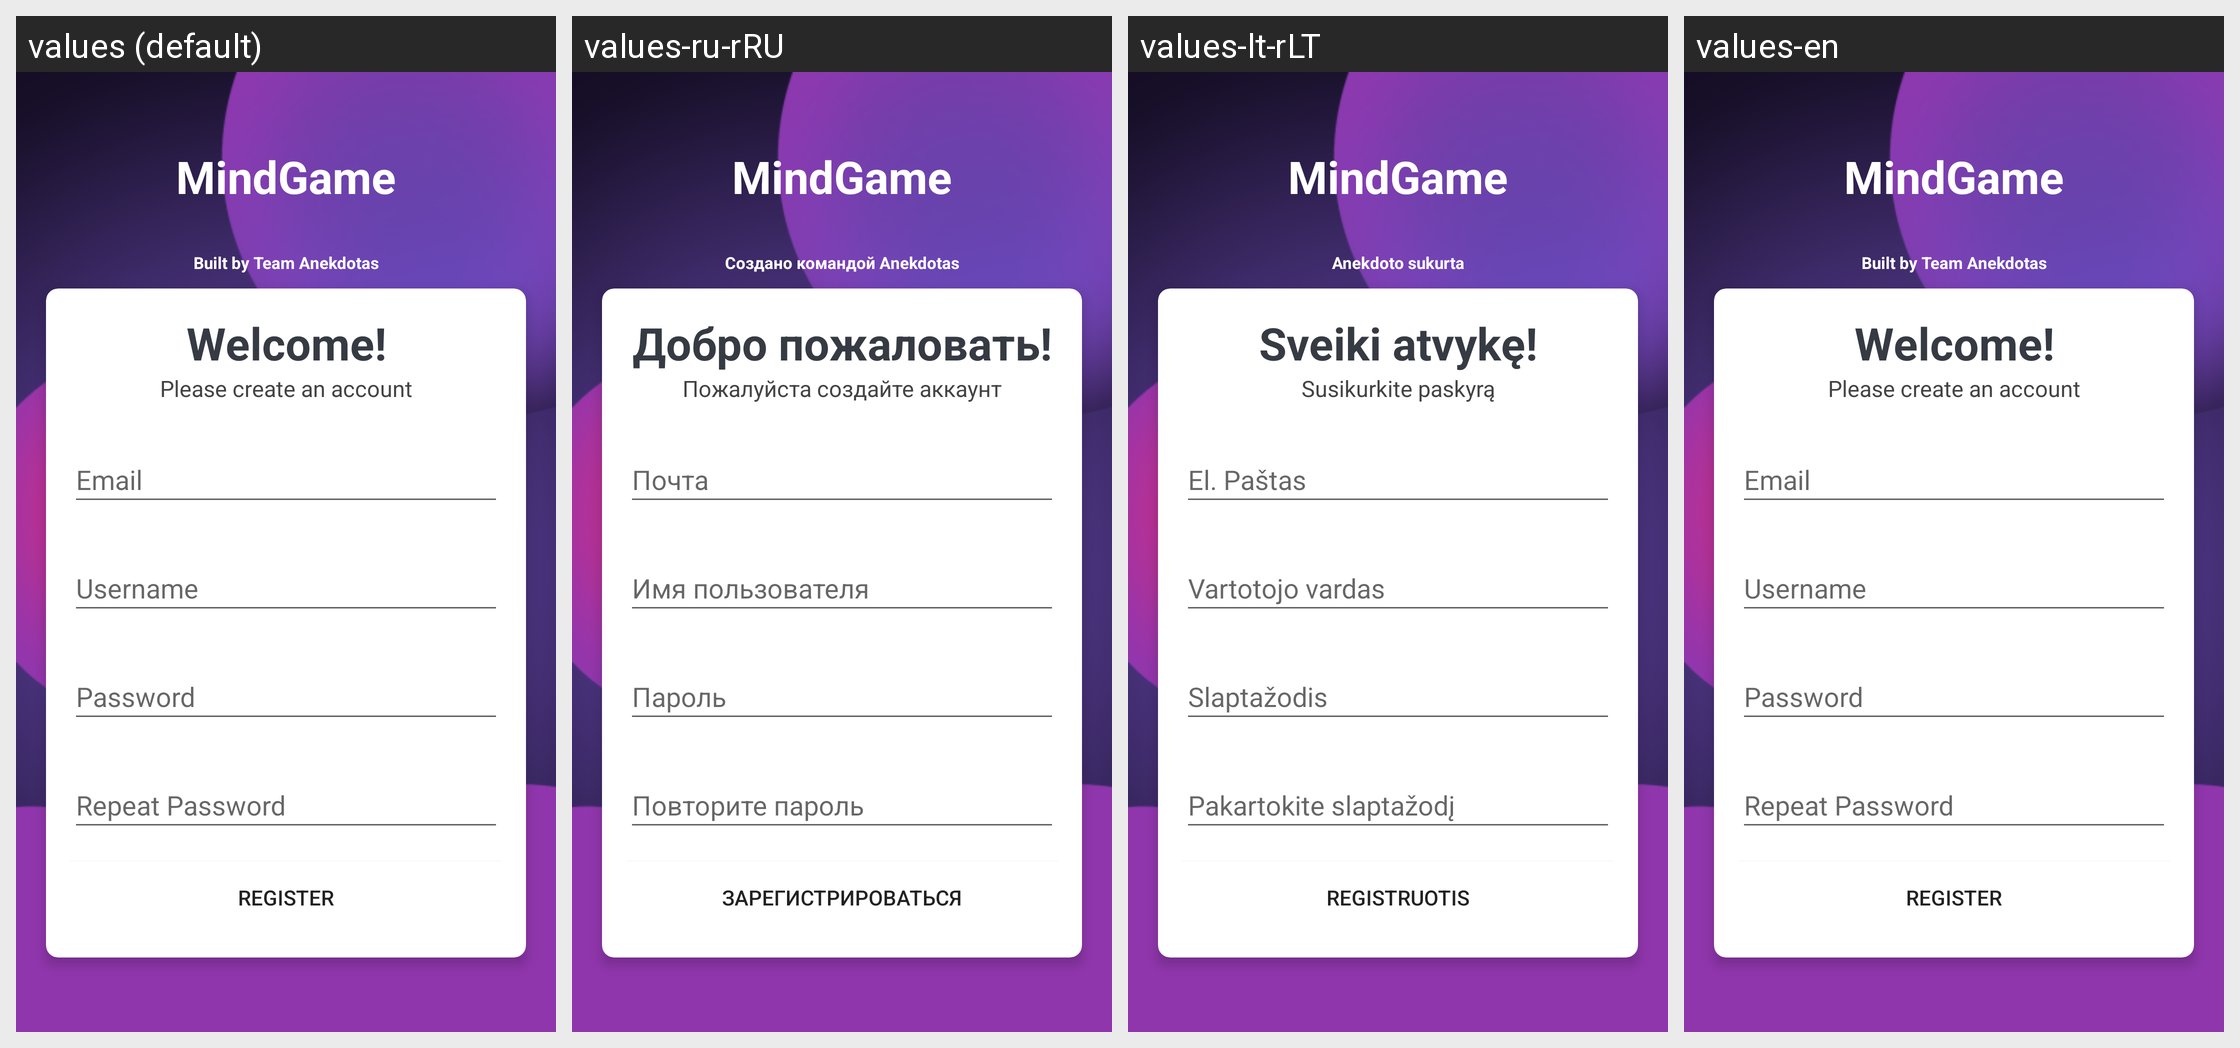

The Android screen above is rendered under several locales of the same app. Produce the string resources it draws, with the default and per-locale values.
Android screen res/layout/activity_register.xml rendered under 4 locales, left to right: values (default), values-ru-rRU, values-lt-rLT, values-en. Device: Nexus 5 (rendered at 1080×1920; each locale shown at half size, 540×960, under a caption strip naming it); theme NoActionBarTheme.
Strings drawn on this screen, with the default value and each locale's value (text and hints the layout hard-codes, and strings that could not be matched under every locale, appear in the picture but are not listed):

app_name_short
  values: MindGame
  values-ru-rRU: MindGame
  values-lt-rLT: MindGame
  values-en: MindGame

built_by
  values: Built by Team Anekdotas
  values-ru-rRU: Создано командой Anekdotas
  values-lt-rLT: Anekdoto sukurta
  values-en: Built by Team Anekdotas

welcome
  values: Welcome!
  values-ru-rRU: Добро пожаловать!
  values-lt-rLT: Sveiki atvykę!
  values-en: Welcome!

reg_activity_create_acc_prompt
  values: Please create an account
  values-ru-rRU: Пожалуйста создайте аккаунт
  values-lt-rLT: Susikurkite paskyrą
  values-en: Please create an account

reg_activity_register
  values: Register
  values-ru-rRU: Зарегистрироваться
  values-lt-rLT: Registruotis
  values-en: Register
